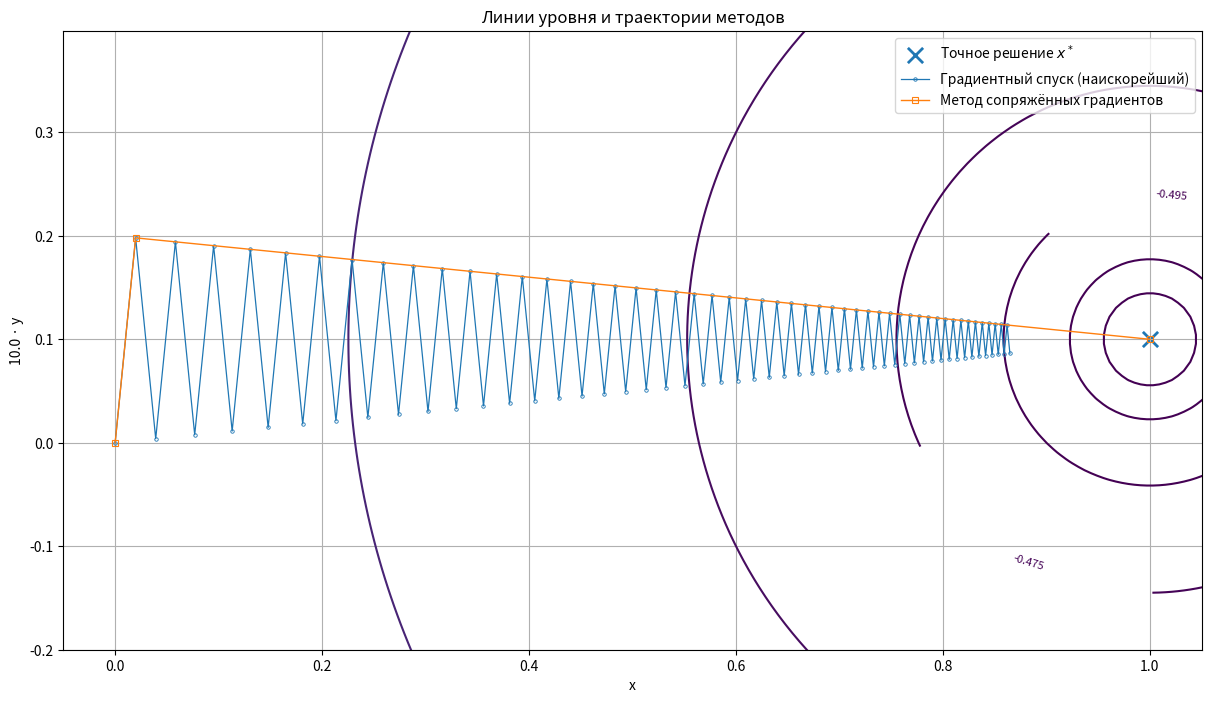

Recreate this plot in Python.
import numpy as np
import matplotlib.pyplot as plt

# =======================
# 1) Задаём пример
# =======================
A = np.array([[1.0, 0.0],
              [0.0, 100.0]])
b = np.array([1.0, 1.0])

x0 = np.array([0.0, 0.0])
x_star = np.linalg.solve(A, b)

def f(x):
    return 0.5 * x @ (A @ x) - b @ x

# =======================
# 2) Градиентный спуск (наискорейший) с точным line search для квадратика
# r = b - A x  (это -градиент)
# alpha = (r^T r) / (r^T A r)
# =======================
def gradient_descent(A, b, x0, max_iter=100, tol=1e-12):
    x = x0.copy()
    xs = [x.copy()]
    r = b - A @ x
    bnorm = np.linalg.norm(b)

    for _ in range(max_iter):
        Ar = A @ r
        denom = r @ Ar
        if denom == 0:
            break
        alpha = (r @ r) / denom

        x = x + alpha * r
        xs.append(x.copy())

        r = b - A @ x
        if np.linalg.norm(r) / (bnorm + 1e-30) < tol:
            break

    return np.array(xs)

# =======================
# 3) Метод сопряжённых градиентов (CG) в стандартной форме
# r = b - A x
# p0 = r0
# alpha = (r^T r)/(p^T A p)
# beta  = (r_new^T r_new)/(r^T r)
# =======================
def conjugate_gradient(A, b, x0, max_iter=20, tol=1e-12):
    x = x0.copy()
    xs = [x.copy()]

    r = b - A @ x
    p = r.copy()
    rs_old = r @ r
    bnorm = np.linalg.norm(b)

    for _ in range(max_iter):
        Ap = A @ p
        denom = p @ Ap
        if denom == 0:
            break

        alpha = rs_old / denom
        x = x + alpha * p
        xs.append(x.copy())

        r = r - alpha * Ap
        rs_new = r @ r

        if np.sqrt(rs_new) / (bnorm + 1e-30) < tol:
            break

        beta = rs_new / rs_old
        p = r + beta * p
        rs_old = rs_new

    return np.array(xs)

# Считаем траектории
xs_gd = gradient_descent(A, b, x0, max_iter=100)
xs_cg = conjugate_gradient(A, b, x0, max_iter=10)

print("Точное решение x* =", x_star)
print("Градиентный спуск: шагов =", len(xs_gd)-1, "последняя точка =", xs_gd[-1],
      "||b-Ax|| =", np.linalg.norm(b - A @ xs_gd[-1]))
print("Метод сопряжённых градиентов: шагов =", len(xs_cg)-1, "последняя точка =", xs_cg[-1],
      "||b-Ax|| =", np.linalg.norm(b - A @ xs_cg[-1]))

# =======================
# 4) Рисуем линии уровня "смотрибельно":
# растягиваем ось y: y2 = scale_y * y
# =======================
scale_y = 10.0  # растяжение оси y для визуализации

f_min = f(x_star)
deltas = np.array([0.001, 0.003, 0.01, 0.03, 0.1, 0.3, 1.0, 3.0])
levels = f_min + deltas
delta_max = deltas.max()

eigvals = np.linalg.eigvalsh(A)
lam_min, lam_max = eigvals.min(), eigvals.max()

rx = np.sqrt(2.0 * delta_max / lam_min)
ry = np.sqrt(2.0 * delta_max / lam_max)

pad_x = 0.25
pad_y = 0.06

x_min, x_max = x_star[0] - rx - pad_x, x_star[0] + rx + pad_x
y_min, y_max = x_star[1] - ry - pad_y, x_star[1] + ry + pad_y

nx, ny = 900, 700
x_grid = np.linspace(x_min, x_max, nx)
y2_grid = np.linspace(scale_y * y_min, scale_y * y_max, ny)

X, Y2 = np.meshgrid(x_grid, y2_grid)
Y = Y2 / scale_y

F = 0.5 * (X**2 + 100.0 * Y**2) - (X + Y)

# =======================
# 5) График + траектории (масштаб больше, маркеры тоньше, без прозрачности)
# =======================
fig, ax = plt.subplots(figsize=(12, 7), constrained_layout=True)

cs = ax.contour(X, Y2, F, levels=levels)
ax.clabel(cs, inline=True, fontsize=8)

# Точка минимума
ax.scatter([x_star[0]], [scale_y * x_star[1]],
           marker='x', s=120, linewidths=2, label="Точное решение $x^*$")

# Траектории: маркеры без заливки (видно фон), тонкая обводка, без alpha
ax.plot(xs_gd[:, 0], scale_y * xs_gd[:, 1],
        linestyle='-',
        marker='o', markersize=2.5,
        markerfacecolor='none',
        markeredgewidth=0.6,
        linewidth=0.9,
        markevery=1,   # <- маркер на каждом шаге
        label="Градиентный спуск (наискорейший)")

ax.plot(xs_cg[:, 0], scale_y * xs_cg[:, 1],
        linestyle='-',
        marker='s', markersize=4,
        markerfacecolor='none',
        markeredgewidth=0.8,
        linewidth=1.0,
        markevery=1,                 # CG шагов мало — можно все
        label="Метод сопряжённых градиентов")

ax.set_title(f"Линии уровня и траектории методов")
ax.set_xlabel("x")
ax.set_ylabel(f"{scale_y} · y")
ax.grid(True)
ax.legend()

# Немного "приблизим" область вокруг траекторий (масштаб)
# Можно подстроить коэффициенты, если хочешь ближе/дальше.
xmin = min(xs_gd[:, 0].min(), xs_cg[:, 0].min(), x_star[0]) - 0.05
xmax = max(xs_gd[:, 0].max(), xs_cg[:, 0].max(), x_star[0]) + 0.05
ymin = scale_y * (min(xs_gd[:, 1].min(), xs_cg[:, 1].min(), x_star[1]) - 0.02)
ymax = scale_y * (max(xs_gd[:, 1].max(), xs_cg[:, 1].max(), x_star[1]) + 0.02)

ax.set_xlim(xmin, xmax)
ax.set_ylim(ymin, ymax)

ax.set_aspect('equal', adjustable='box')
plt.show()